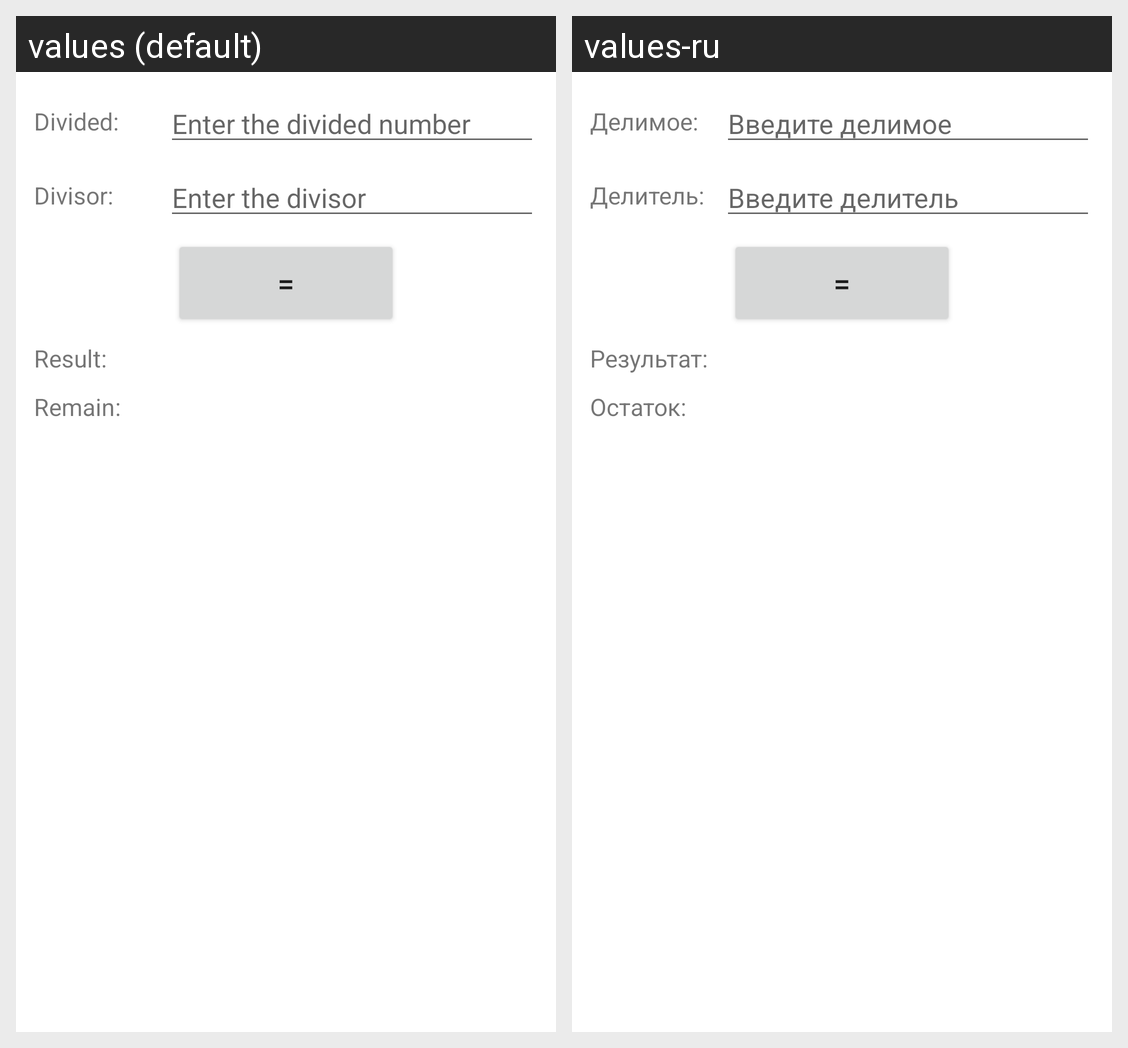

Translations of the strings shown on this Android screen, per locale in the grid:
Android screen res/layout/fragment_column_division.xml rendered under 2 locales, left to right: values (default), values-ru. Device: Nexus 5 (rendered at 1080×1920; each locale shown at half size, 540×960, under a caption strip naming it); theme Theme.MathHelper.
Strings drawn on this screen, with the default value and each locale's value (text and hints the layout hard-codes, and strings that could not be matched under every locale, appear in the picture but are not listed):

divided
  values: Divided:
  values-ru: Делимое:

divisor
  values: Divisor:
  values-ru: Делитель:

enter_the_divided_number
  values: Enter the divided number
  values-ru: Введите делимое

enter_the_divisor
  values: Enter the divisor
  values-ru: Введите делитель

equals_sign
  values: =
  values-ru: =  [not translated; the default value is used]

result
  values: Result:
  values-ru: Результат:

remain
  values: Remain:
  values-ru: Остаток:
